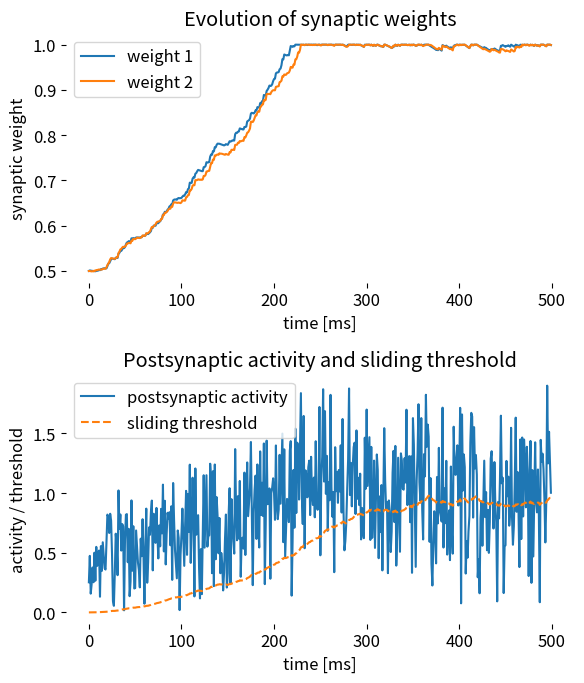

Python code for this plot:
""" 
A simple example of the BCM learning rule.

author: Fabrizio Musacchio
date: Jul 15, 2024
"""
# %% IMPORTS
import os
import numpy as np
import matplotlib.pyplot as plt
# set global properties for all plots:
plt.rcParams.update({'font.size': 12})
plt.rcParams["axes.spines.top"]    = False
plt.rcParams["axes.spines.bottom"] = False
plt.rcParams["axes.spines.left"]   = False
plt.rcParams["axes.spines.right"]  = False
# create a folder "figures" to save the plots (if it does not exist):
if not os.path.exists('figures'):
    os.makedirs('figures')
# %% MAIN
# for reproducibility:
np.random.seed(1)

# define parameters:
eta = 0.01  # learning rate
tau = 100.0  # time constant for averaging postsynaptic activity
epsilon = 0.001  # decay rate
simulation_time = 500  # total simulation time in ms
time_step = 1  # time step for the simulation in ms
p = 2  # exponent for the sliding threshold function

# initialize synaptic weights and inputs:
w = np.array([0.5, 0.5])  # Initial synaptic weights
x1 = np.random.rand(simulation_time)  # Presynaptic input 1
x2 = np.random.rand(simulation_time)  # Presynaptic input 2
inputs = np.vstack((x1, x2))

# initialize variables for storing results:
y = np.zeros(simulation_time)
theta_M = np.zeros(simulation_time)
avg_y = 0  # initial average postsynaptic activity
w_history = np.zeros((simulation_time, 2))  # to store synaptic weights over time

# simulation loop:
for t in range(simulation_time):
    # compute postsynaptic activity:
    y[t] = np.dot(w, inputs[:, t])
    
    # update average postsynaptic activity:
    avg_y = avg_y + (y[t] - avg_y) / tau
    
    # update the sliding threshold:
    theta_M[t] = avg_y ** p
    
    # update synaptic weights according to the BCM rule:
    delta_w = eta * y[t] * (y[t] - theta_M[t]) * inputs[:, t] - epsilon * w
    w += delta_w
    
    # ensure weights remain within a reasonable range:
    w = np.clip(w, 0, 1)
    
    # store synaptic weights:
    w_history[t] = w

# plotting the results:
plt.figure(figsize=(6, 7))

# Plot synaptic weights
plt.subplot(2, 1, 1)
plt.plot(w_history[:, 0], label='weight 1')
plt.plot(w_history[:, 1], label='weight 2')
plt.xlabel('time [ms]')
plt.ylabel('synaptic weight')
plt.title('Evolution of synaptic weights')
plt.legend()

# Plot postsynaptic activity and sliding threshold
plt.subplot(2, 1, 2)
plt.plot(y, label='postsynaptic activity')
plt.plot(theta_M, label='sliding threshold', linestyle='--')
plt.xlabel('time [ms]')
plt.ylabel('activity / threshold')
plt.title('Postsynaptic activity and sliding threshold')
plt.legend()

plt.tight_layout()
plt.savefig('figures/bcm_rule_example_with_decay_term.png', dpi=300)
plt.show()
# %% END